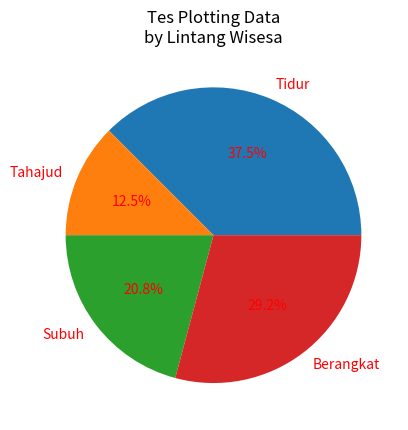

Reproduce this figure in Python.

import matplotlib.pyplot as plt

slice = [9, 3, 5, 7]
activity = ['Tidur', 'Tahajud', 'Subuh', 'Berangkat']
# cols = ['c', 'm', 'r', 'k']

# plt.pie(slice, labels=activity)
# plt.pie(slice, labels=activity, colors=cols)
# plt.pie(slice, labels=activity, startangle=90)
# plt.pie(slice, labels=activity, shadow=True)
# plt.pie(slice, labels=activity, counterclock=False)
# plt.pie(slice, labels=activity, explode=(0,0.2,0,0))  # explode=(data1, data2, data3, data4) 
# plt.pie(slice, labels=activity, autopct='%1.1f%%')
plt.pie(slice, labels=activity, autopct='%1.1f%%', textprops={'color':"r"})

# custom warna value & label:
# x, y, z = plt.pie(slice, labels=activity, autopct='%1.1f%%', textprops={'color':"r"})
# for i in z:
#     i.set_color('white')

plt.title('Tes Plotting Data\nby Lintang Wisesa')
plt.show()